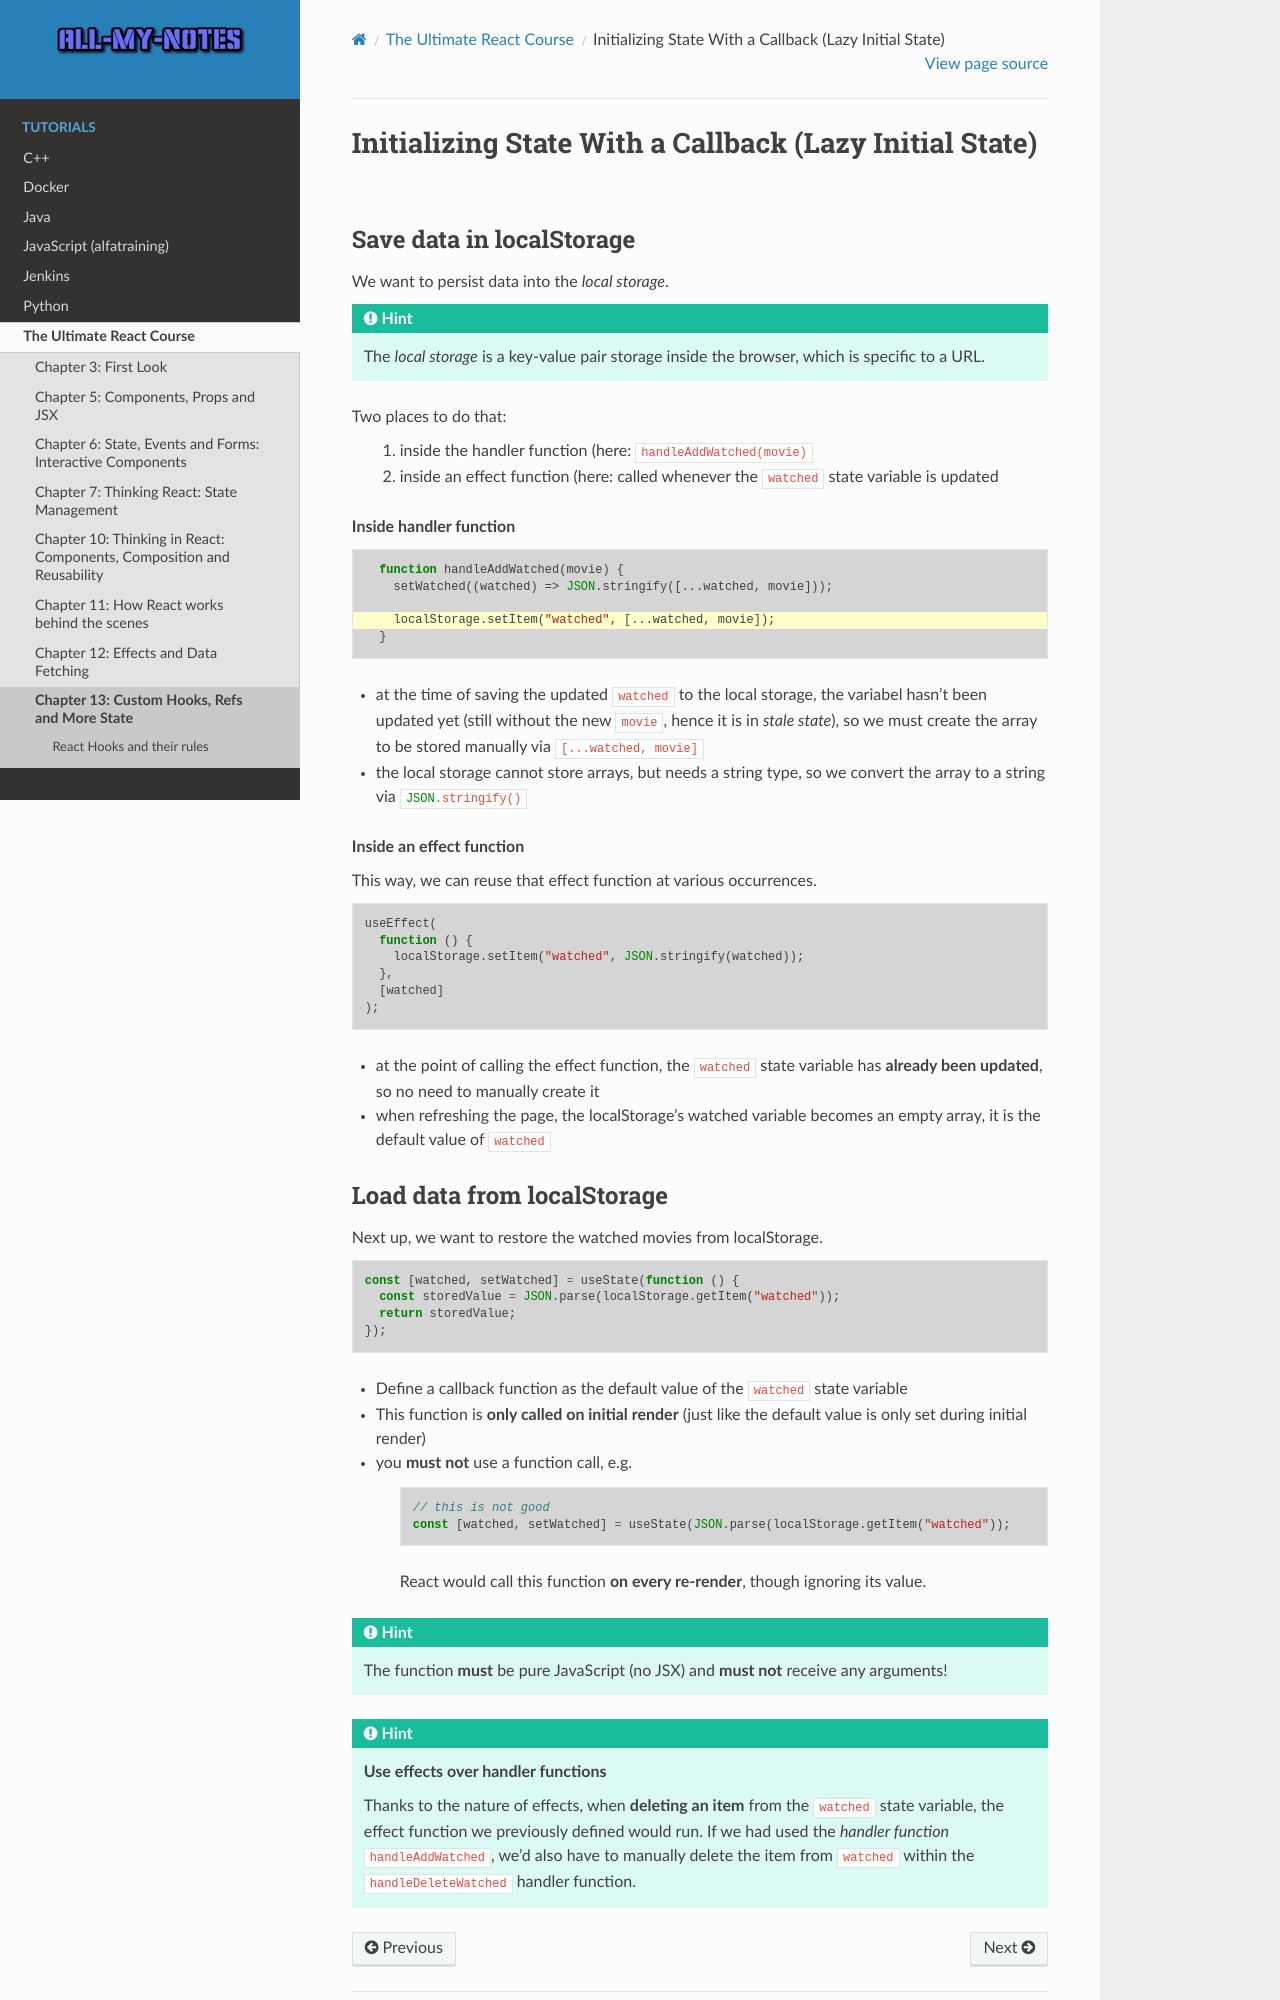

repository: arnewohletz/AllMyNotes · page: tutorial/react/udemy_ultimate_course/13_custom_hooks_refs_more_state/163_initialize_state_with_callback.html · generator: sphinx

Initializing State With a Callback (Lazy Initial State)
=======================================================
Save data in localStorage
-------------------------
We want to persist data into the *local storage*.

.. hint::

    The *local storage* is a key-value pair storage inside the browser, which is
    specific to a URL.

Two places to do that:

    #. inside the handler function (here: ``handleAddWatched(movie)``
    #. inside an effect function (here: called whenever the ``watched`` state variable
       is updated

**Inside handler function**

.. code-block:: jsx
    :emphasize-lines: 4

      function handleAddWatched(movie) {
        setWatched((watched) => JSON.stringify([...watched, movie]));

        localStorage.setItem("watched", [...watched, movie]);
      }

* at the time of saving the updated ``watched`` to the local storage, the variabel
  hasn't been updated yet (still without the new ``movie``, hence it is in *stale state*),
  so we must create the array to be stored manually via :javascript:`[...watched, movie]`
* the local storage cannot store arrays, but needs a string type, so we convert the
  array to a string via :javascript:`JSON.stringify()`

**Inside an effect function**

This way, we can reuse that effect function at various occurrences.

.. code-block:: jsx

      useEffect(
        function () {
          localStorage.setItem("watched", JSON.stringify(watched));
        },
        [watched]
      );

* at the point of calling the effect function, the ``watched`` state variable has
  **already been updated**, so no need to manually create it
* when refreshing the page, the localStorage's watched variable becomes an empty array,
  it is the default value of ``watched``
